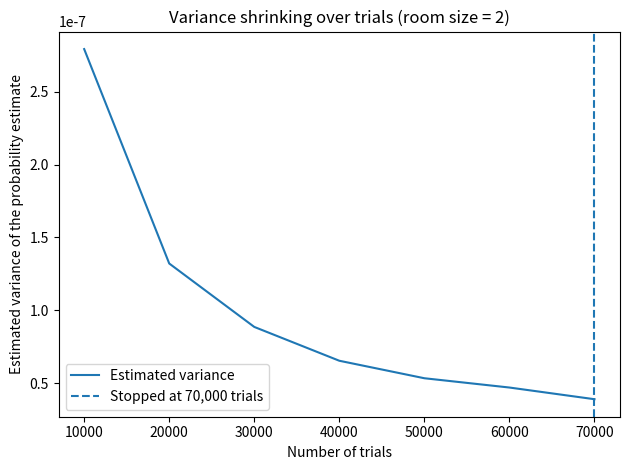
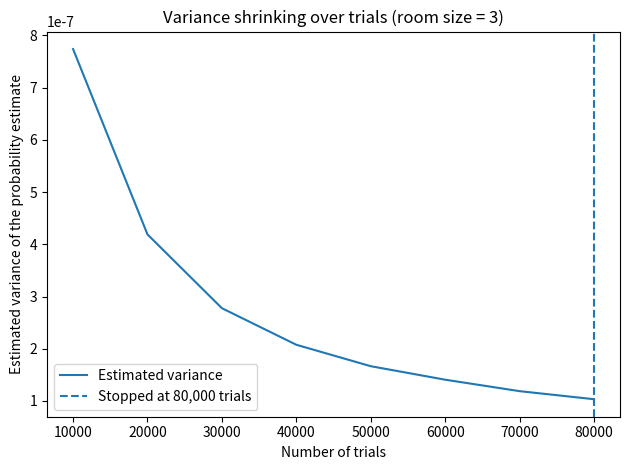
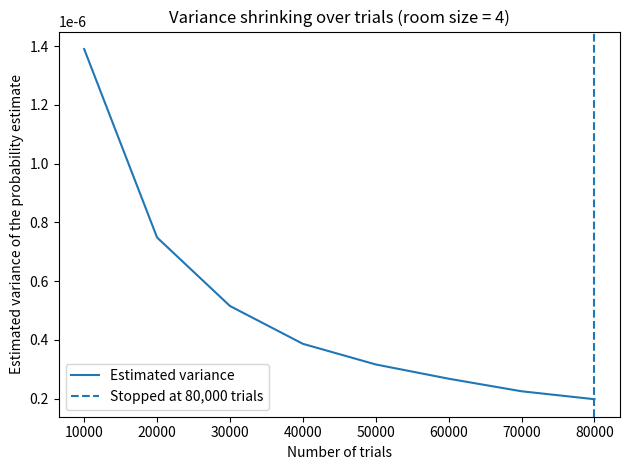
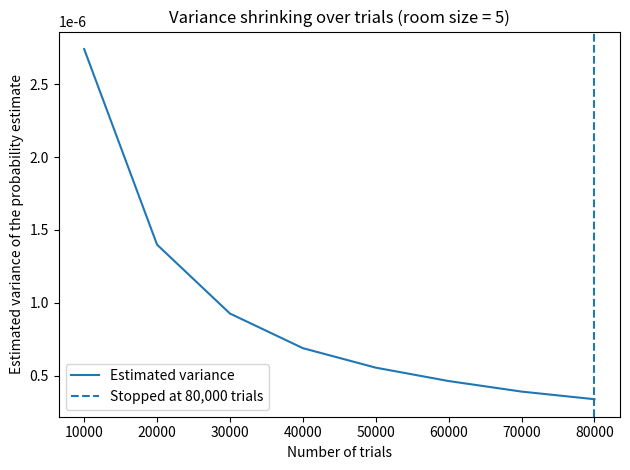
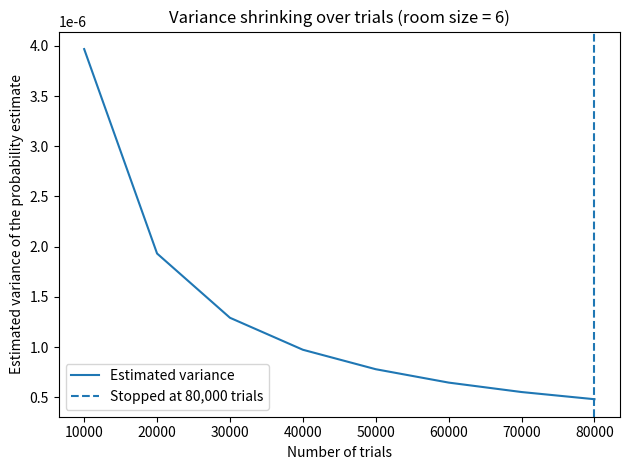
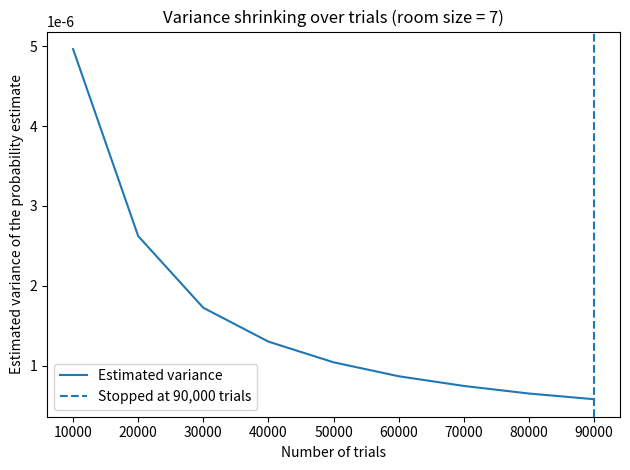
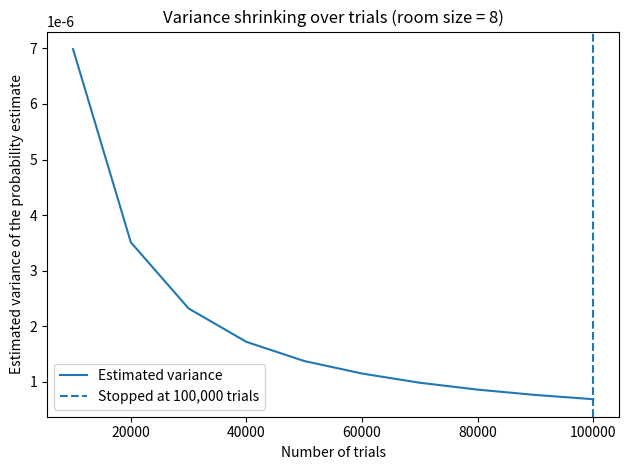
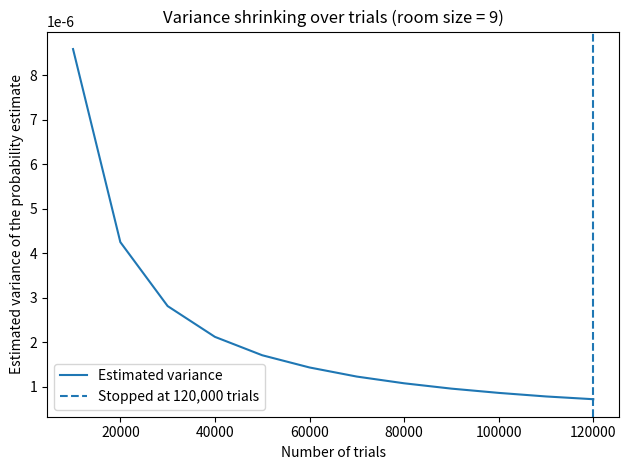
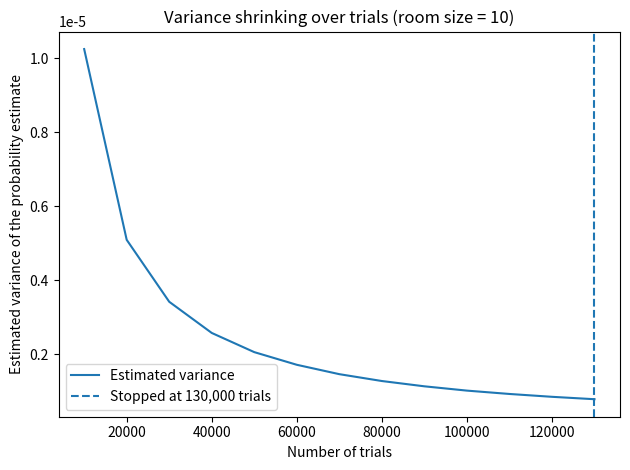
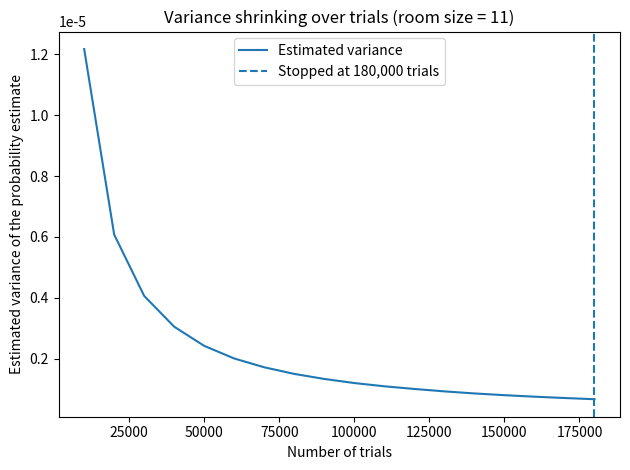
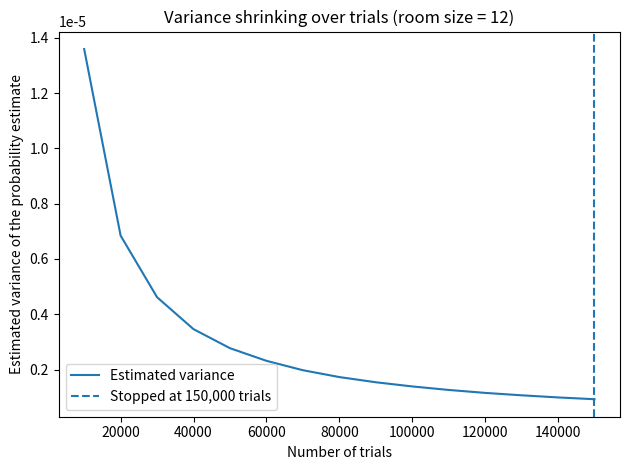
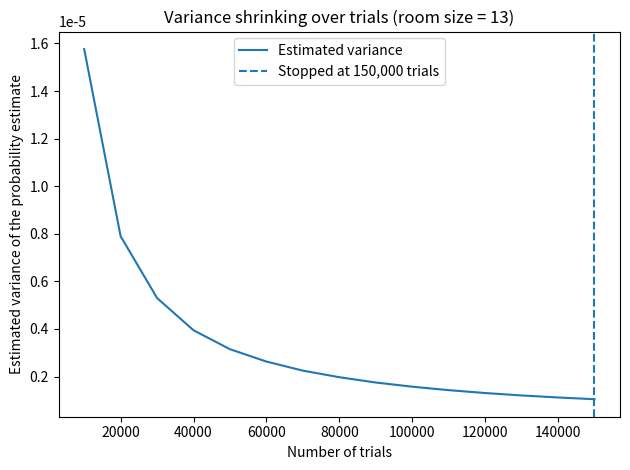
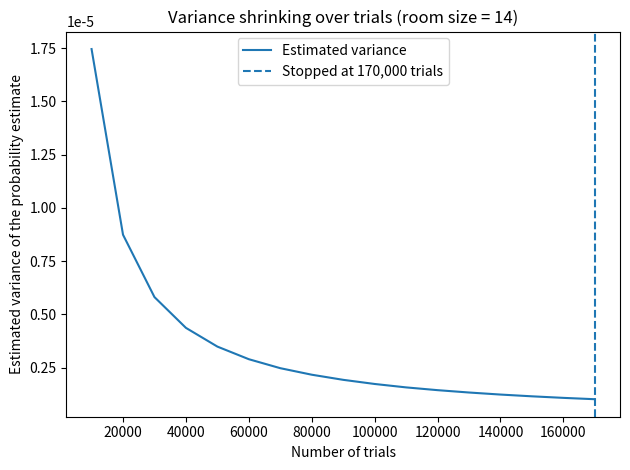
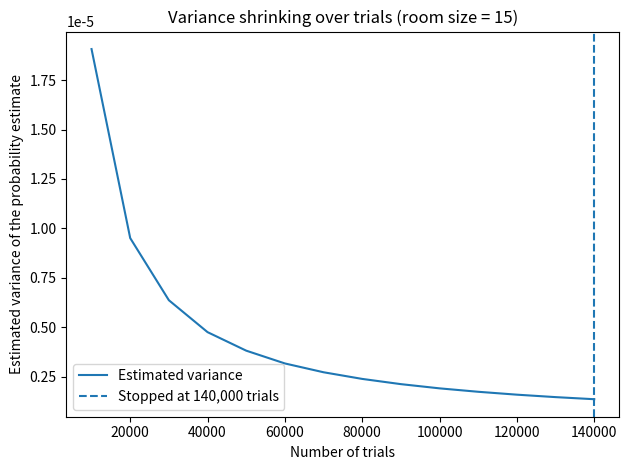
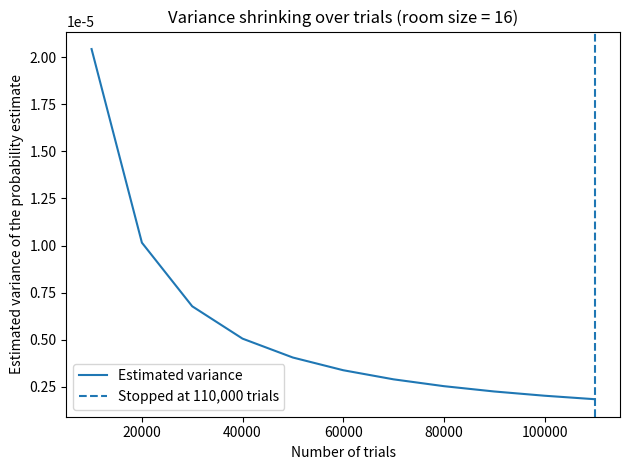
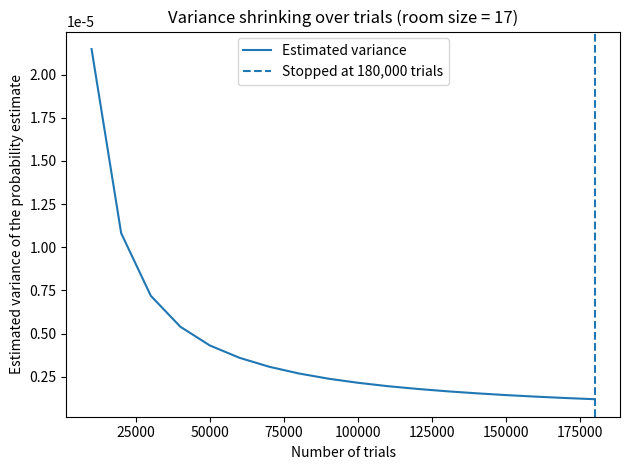

The script that saved these images, in order:
"""
Birthday Problem (Monte Carlo) with a mathematically-based stopping rule.

Super-simple viewpoint:
- One simulation is a YES/NO question:
    "In a room with N people, is there at least one shared birthday?"
  YES -> success (1), NO -> failure (0)
- That YES/NO result is a Bernoulli trial (like a coin flip).
- Repeating trials many times is a Bernoulli process.

What we estimate:
- After number_of_trials trials, if yes_count is how many YES outcomes we saw:
    estimated_probability = yes_count / number_of_trials

How we decide "enough trials":
- We compute a (kid-friendly) normal-approximation confidence interval half-width:
    half_width ≈ z_value * sqrt( estimated_probability * (1 - estimated_probability) / number_of_trials )

Stop when:
1) half_width <= absolute_tolerance
2) number_of_trials >= minimum_trials  (guardrail)
3) the estimate has stopped wobbling across recent checkpoints (stability check)
4) safety cap: number_of_trials <= maximum_trials

Outputs:
- For each room size 2..50:
  - variance-over-trials plot (with stop marked)
- After all room sizes:
  - trials-needed-vs-room-size plot
  - estimated probability vs theoretical probability plot
"""

from __future__ import annotations

from dataclasses import dataclass
from pathlib import Path
from typing import List, Dict

import math
import numpy as np
import matplotlib.pyplot as plt


# -----------------------------
# Data structure for one room size
# -----------------------------

@dataclass
class ConvergenceRecord:
    number_of_people: int
    checkpoint_trial_counts: List[int]
    checkpoint_estimated_probabilities: List[float]
    checkpoint_estimated_variances: List[float]
    checkpoint_confidence_half_widths: List[float]
    stop_trial_count: int
    stop_estimated_probability: float
    stop_confidence_half_width: float
    stopped_because: str


# -----------------------------
# "Kid-friendly" statistics helpers
# -----------------------------

def z_value_for_two_sided_confidence(confidence_level: float) -> float:
    """
    Return the z-critical value for a two-sided confidence interval.

    Think of z like a "safety bubble multiplier".
    Bigger confidence -> bigger z -> bigger bubble.

    Common values:
    - 90%  -> 1.645
    - 95%  -> 1.960
    - 99%  -> 2.576
    """
    common_values = {
        0.90: 1.6448536269514722,
        0.95: 1.959963984540054,
        0.99: 2.5758293035489004,
    }
    if confidence_level not in common_values:
        raise ValueError(
            f"Please use one of these confidence levels: {sorted(common_values.keys())}. "
            f"You asked for {confidence_level}."
        )
    return common_values[confidence_level]


def estimated_variance_of_estimated_probability(estimated_probability: float, number_of_trials: int) -> float:
    """
    Approximate variance of the estimator:
        Var(estimated_probability) ≈ p(1-p) / trials
    We plug in estimated_probability for p.
    """
    if number_of_trials <= 0:
        return float("inf")
    return estimated_probability * (1.0 - estimated_probability) / number_of_trials


def normal_approx_confidence_half_width(
    estimated_probability: float,
    number_of_trials: int,
    z_value: float
) -> float:
    """
    Kid-friendly normal-approximation confidence half-width:
        half_width ≈ z * sqrt( p(1-p) / trials )
    We plug in estimated_probability for p.
    """
    variance = estimated_variance_of_estimated_probability(estimated_probability, number_of_trials)
    return z_value * math.sqrt(variance)


# -----------------------------
# Birthday simulation helpers
# -----------------------------

def room_has_shared_birthday(birthdays_for_one_room: np.ndarray) -> bool:
    """
    Returns True if any value repeats in the array.
    """
    # Sorting makes duplicates adjacent.
    sorted_birthdays = np.sort(birthdays_for_one_room)
    return bool(np.any(sorted_birthdays[1:] == sorted_birthdays[:-1]))


def count_rooms_with_shared_birthday(
    random_generator: np.random.Generator,
    number_of_people: int,
    number_of_rooms_in_batch: int
) -> int:
    """
    Simulate many rooms in one batch and count how many have at least one shared birthday.
    This is much faster than simulating rooms one-by-one in Python loops.
    """
    birthdays = random_generator.integers(
        low=0, high=365, size=(number_of_rooms_in_batch, number_of_people), endpoint=False
    )
    birthdays.sort(axis=1)
    room_has_duplicate = np.any(birthdays[:, 1:] == birthdays[:, :-1], axis=1)
    return int(np.sum(room_has_duplicate))


def theoretical_probability_of_shared_birthday(number_of_people: int) -> float:
    """
    Exact formula (ignoring leap day):
        P(shared) = 1 - P(all distinct)
                 = 1 - Π_{k=0..n-1} (365-k)/365
    """
    if number_of_people <= 1:
        return 0.0

    probability_all_distinct = 1.0
    for k in range(number_of_people):
        probability_all_distinct *= (365 - k) / 365

    return 1.0 - probability_all_distinct


# -----------------------------
# Stopping rule helper
# -----------------------------

def estimate_is_stable(
    recent_estimated_probabilities: List[float],
    maximum_allowed_change_between_checkpoints: float
) -> bool:
    """
    The estimate is stable if the biggest step-to-step change is small enough.
    """
    if len(recent_estimated_probabilities) < 2:
        return False

    changes = []
    for index in range(1, len(recent_estimated_probabilities)):
        changes.append(abs(recent_estimated_probabilities[index] - recent_estimated_probabilities[index - 1]))

    return max(changes) <= maximum_allowed_change_between_checkpoints


# -----------------------------
# Run for one room size until convergence
# -----------------------------

def run_until_converged_for_one_room_size(
    random_generator: np.random.Generator,
    number_of_people: int,
    *,
    confidence_level: float,
    absolute_tolerance: float,
    minimum_trials: int,
    maximum_trials: int,
    rooms_per_batch: int,
    batches_per_checkpoint: int,
    stability_window_checkpoints: int,
    maximum_allowed_change_between_checkpoints: float
) -> ConvergenceRecord:
    """
    Run Monte Carlo for one room size and stop when "confident enough".
    """

    z_value = z_value_for_two_sided_confidence(confidence_level)

    yes_count = 0
    number_of_trials = 0
    batches_completed = 0

    checkpoint_trial_counts: List[int] = []
    checkpoint_estimated_probabilities: List[float] = []
    checkpoint_estimated_variances: List[float] = []
    checkpoint_confidence_half_widths: List[float] = []

    stopped_because = f"Reached maximum_trials={maximum_trials} without meeting stopping rule."

    while number_of_trials < maximum_trials:
        yes_count += count_rooms_with_shared_birthday(random_generator, number_of_people, rooms_per_batch)
        number_of_trials += rooms_per_batch
        batches_completed += 1

        # Only record and evaluate convergence every so often, to reduce overhead.
        if batches_completed % batches_per_checkpoint != 0:
            continue

        estimated_probability = yes_count / number_of_trials
        estimated_variance = estimated_variance_of_estimated_probability(estimated_probability, number_of_trials)
        confidence_half_width = normal_approx_confidence_half_width(estimated_probability, number_of_trials, z_value)

        checkpoint_trial_counts.append(number_of_trials)
        checkpoint_estimated_probabilities.append(estimated_probability)
        checkpoint_estimated_variances.append(estimated_variance)
        checkpoint_confidence_half_widths.append(confidence_half_width)

        # Guardrails: don't stop too early.
        if number_of_trials < minimum_trials:
            continue
        if len(checkpoint_estimated_probabilities) < stability_window_checkpoints + 1:
            continue

        recent = checkpoint_estimated_probabilities[-(stability_window_checkpoints + 1):]
        stable = estimate_is_stable(recent, maximum_allowed_change_between_checkpoints)

        if confidence_half_width <= absolute_tolerance and stable:
            stopped_because = (
                "Stopped because:\n"
                f"- confidence half-width ({confidence_half_width:.6f}) <= tolerance ({absolute_tolerance})\n"
                f"- estimate stabilized over the last {stability_window_checkpoints} checkpoints\n"
                f"- trials ({number_of_trials}) >= minimum_trials ({minimum_trials})"
            )
            break

    final_estimated_probability = checkpoint_estimated_probabilities[-1]
    final_confidence_half_width = checkpoint_confidence_half_widths[-1]

    return ConvergenceRecord(
        number_of_people=number_of_people,
        checkpoint_trial_counts=checkpoint_trial_counts,
        checkpoint_estimated_probabilities=checkpoint_estimated_probabilities,
        checkpoint_estimated_variances=checkpoint_estimated_variances,
        checkpoint_confidence_half_widths=checkpoint_confidence_half_widths,
        stop_trial_count=checkpoint_trial_counts[-1],
        stop_estimated_probability=final_estimated_probability,
        stop_confidence_half_width=final_confidence_half_width,
        stopped_because=stopped_because
    )


# -----------------------------
# Plotting helpers
# -----------------------------

def plot_variance_over_trials(record: ConvergenceRecord, output_folder: Path) -> None:
    output_folder.mkdir(parents=True, exist_ok=True)

    plt.figure()
    plt.plot(record.checkpoint_trial_counts, record.checkpoint_estimated_variances, label="Estimated variance")
    plt.axvline(record.stop_trial_count, linestyle="--", label=f"Stopped at {record.stop_trial_count:,} trials")
    plt.xlabel("Number of trials")
    plt.ylabel("Estimated variance of the probability estimate")
    plt.title(f"Variance shrinking over trials (room size = {record.number_of_people})")
    plt.legend()
    plt.tight_layout()
    plt.savefig(output_folder / f"variance_room_{record.number_of_people:02d}.png", dpi=160)
    plt.close()


def plot_trials_needed_by_room_size(records: List[ConvergenceRecord], output_folder: Path) -> None:
    output_folder.mkdir(parents=True, exist_ok=True)

    room_sizes = [r.number_of_people for r in records]
    trials_needed = [r.stop_trial_count for r in records]

    plt.figure()
    plt.plot(room_sizes, trials_needed, marker="o")
    plt.xlabel("Number of people in room")
    plt.ylabel("Number of trials needed to stop")
    plt.title("How many Monte Carlo trials were needed to become confident?")
    plt.tight_layout()
    plt.savefig(output_folder / "trials_needed_by_room_size.png", dpi=180)
    plt.close()


def plot_estimated_probability_vs_theory(records: List[ConvergenceRecord], output_folder: Path) -> None:
    output_folder.mkdir(parents=True, exist_ok=True)

    room_sizes = [r.number_of_people for r in records]
    estimated = [r.stop_estimated_probability for r in records]
    theoretical = [theoretical_probability_of_shared_birthday(n) for n in room_sizes]

    plt.figure()
    plt.plot(room_sizes, estimated, marker="o", label="Monte Carlo (stopped when confident)")
    plt.plot(room_sizes, theoretical, label="Theoretical")
    plt.xlabel("Number of people in room")
    plt.ylabel("Probability of at least one shared birthday")
    plt.title("Birthday problem: simulation vs theory (room sizes 2..50)")
    plt.legend()
    plt.tight_layout()
    plt.savefig(output_folder / "estimated_probability_vs_theory.png", dpi=180)
    plt.close()


# -----------------------------
# Main experiment runner
# -----------------------------

def run_experiment_for_room_sizes_two_through_fifty() -> None:
    output_folder = Path("birthday_problem_outputs_kid_friendly")
    output_folder.mkdir(parents=True, exist_ok=True)

    # These are the knobs you can tweak:
    confidence_level = 0.99
    absolute_tolerance = 0.005  # “within about half a percentage point”
    minimum_trials = 20_000
    maximum_trials = 2_000_000

    # Speed controls:
    rooms_per_batch = 10_000              # bigger batch = faster Python, heavier RAM
    batches_per_checkpoint = 1            # record each batch; increase to reduce saved points
    stability_window_checkpoints = 6      # how many checkpoints must look steady
    maximum_allowed_change_between_checkpoints = 0.0005

    random_generator = np.random.default_rng(seed=12345)

    records: List[ConvergenceRecord] = []

    print("\nRoom size summary")
    print("RoomSize | TrialsUsed | EstimatedProbability | HalfWidth | TheoreticalProbability")
    print("-" * 86)

    for number_of_people in range(2, 51):
        record = run_until_converged_for_one_room_size(
            random_generator,
            number_of_people,
            confidence_level=confidence_level,
            absolute_tolerance=absolute_tolerance,
            minimum_trials=minimum_trials,
            maximum_trials=maximum_trials,
            rooms_per_batch=rooms_per_batch,
            batches_per_checkpoint=batches_per_checkpoint,
            stability_window_checkpoints=stability_window_checkpoints,
            maximum_allowed_change_between_checkpoints=maximum_allowed_change_between_checkpoints
        )
        records.append(record)

        theoretical = theoretical_probability_of_shared_birthday(number_of_people)
        print(
            f"{number_of_people:8d} | {record.stop_trial_count:9,d} | "
            f"{record.stop_estimated_probability:19.6f} | {record.stop_confidence_half_width:8.6f} | "
            f"{theoretical:21.6f}"
        )

        # Per-room variance plot (as requested)
        plot_variance_over_trials(record, output_folder)

    # After all rooms: the cool “meta” plots you requested
    plot_trials_needed_by_room_size(records, output_folder)
    plot_estimated_probability_vs_theory(records, output_folder)

    print(f"\nSaved plots in: {output_folder.resolve()}")
    print("\nExample stop explanation (last room size):")
    print(records[-1].stopped_because)


if __name__ == "__main__":
    run_experiment_for_room_sizes_two_through_fifty()
